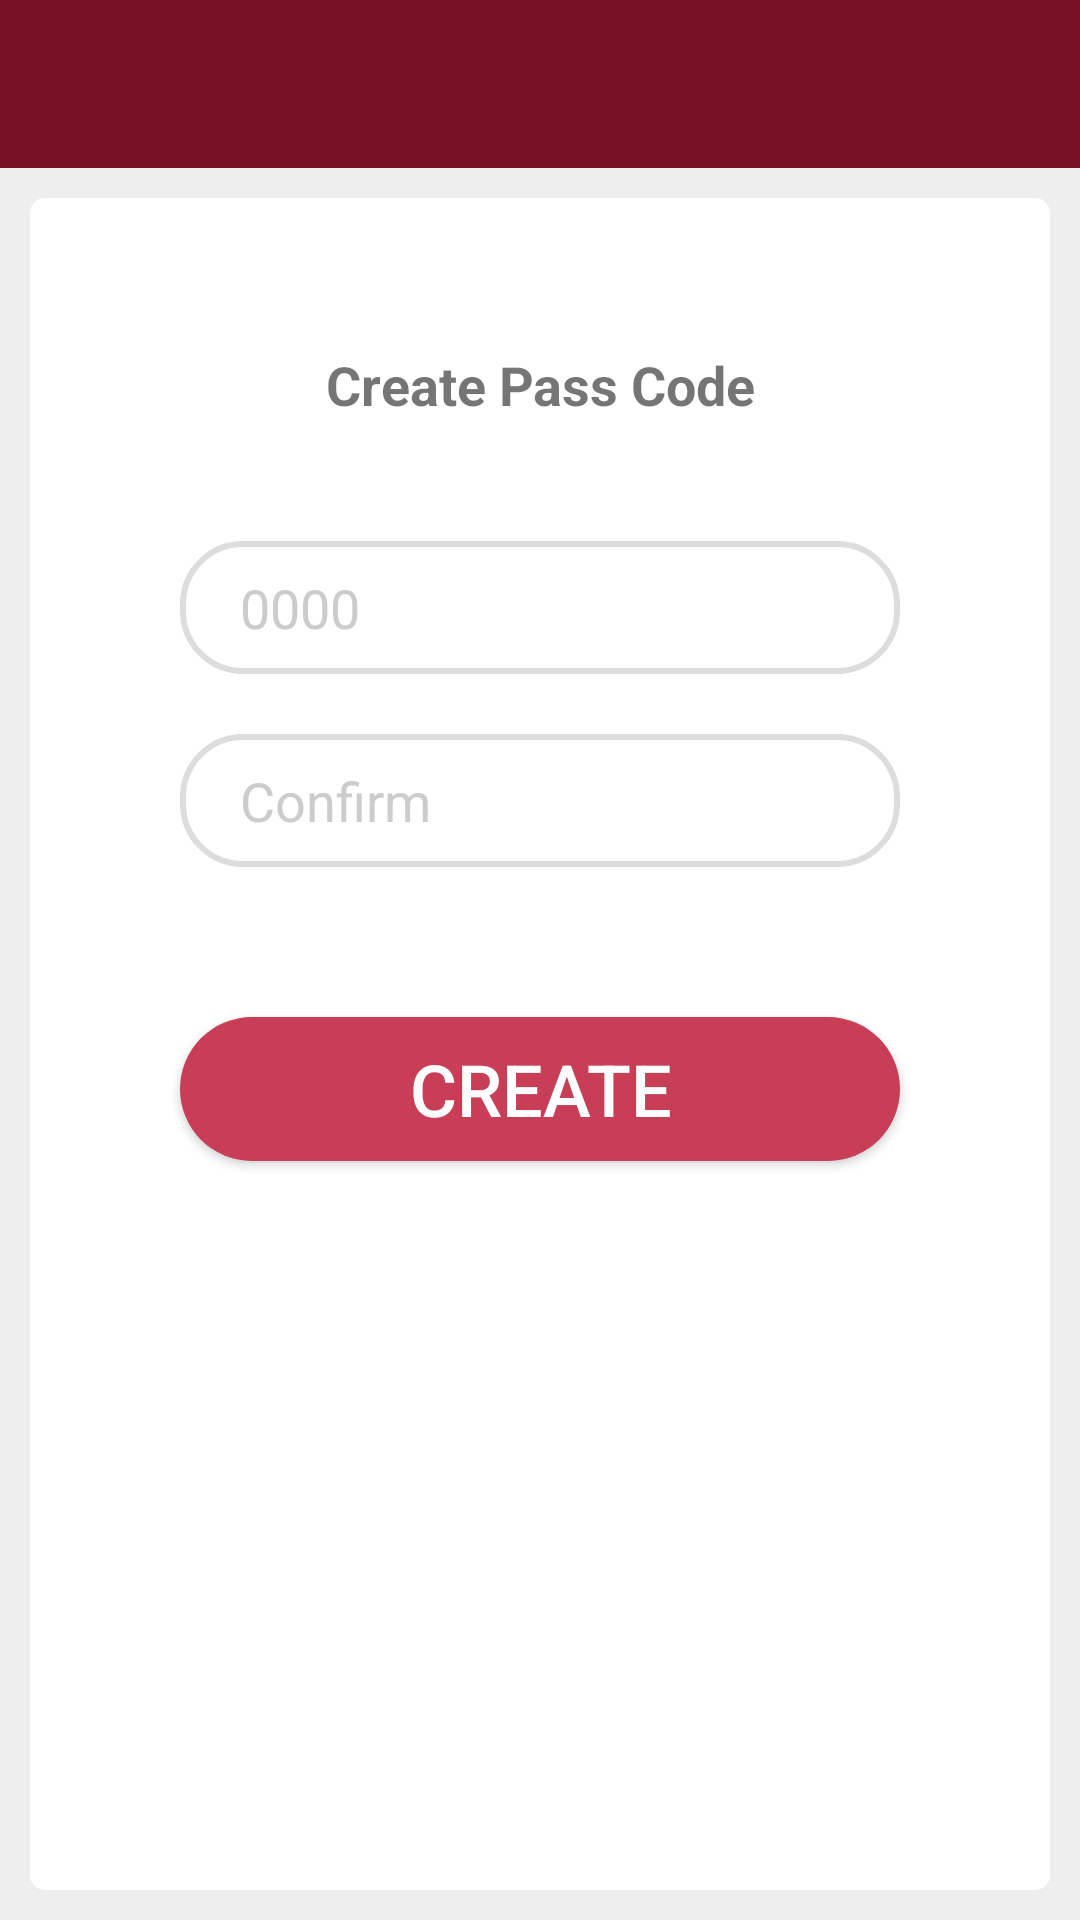

This screen was rendered from an Android layout file. Write that file and the resources it references.
<!-- AndroidManifest.xml: application theme AppTheme -->
<!-- res/layout/activity_code.xml -->
<?xml version="1.0" encoding="utf-8"?>
<LinearLayout xmlns:android="http://schemas.android.com/apk/res/android"
    xmlns:app="http://schemas.android.com/apk/res-auto"
    xmlns:tools="http://schemas.android.com/tools"
    android:layout_width="match_parent"
    android:layout_height="match_parent"
    tools:context=".Code"
    android:background="@color/colorLightGray"
    android:orientation="vertical">
    <android.support.v7.widget.Toolbar
        android:id="@+id/toolbar"
        android:layout_width="match_parent"
        android:layout_height="wrap_content"
        android:background="@color/colorPrimaryDark"
        android:theme="@style/ThemeOverlay.AppCompat.Dark.ActionBar"
        app:popupTheme="@style/ThemeOverlay.AppCompat.Light">
    </android.support.v7.widget.Toolbar>
    <LinearLayout
        android:layout_width="match_parent"
        android:layout_height="match_parent"
        android:orientation="vertical"
        android:layout_margin="10dp"
        android:background="@drawable/round_white">
        <TextView
            android:layout_width="match_parent"
            android:layout_height="wrap_content"
            android:layout_marginStart="50dp"
            android:layout_marginEnd="50dp"
            android:layout_marginTop="50dp"
            android:text="Create Pass Code"
            android:textAlignment="center"
            android:textStyle="bold"
            android:textSize="18dp"/>
        <EditText
            android:id="@+id/pass"
            android:layout_width="match_parent"
            android:layout_height="wrap_content"
            android:layout_marginStart="50dp"
            android:layout_marginEnd="50dp"
            android:layout_marginTop="40dp"
            android:padding="10dp"
            android:inputType="number"
            android:paddingStart="20dp"
            android:hint="0000"
            android:textColorHint="@color/colorGray"
            android:background="@drawable/round_border"/>
        <EditText
            android:id="@+id/confirm"
            android:layout_width="match_parent"
            android:layout_height="wrap_content"
            android:layout_marginStart="50dp"
            android:layout_marginEnd="50dp"
            android:layout_marginTop="20dp"
            android:padding="10dp"
            android:paddingStart="20dp"
            android:hint="Confirm"
            android:inputType="numberPassword"
            android:textColorHint="@color/colorGray"
            android:background="@drawable/round_border"/>
        <Button
            android:id="@+id/create"
            android:layout_width="match_parent"
            android:layout_height="wrap_content"
            android:layout_marginStart="50dp"
            android:layout_marginEnd="50dp"
            android:layout_marginTop="50dp"
            android:text="CREATE"
            android:textSize="24dp"
            android:textColor="@color/colorWhite"
            android:background="@drawable/button_round"/>
    </LinearLayout>
</LinearLayout>
<!-- resources referenced by this layout -->
<resources>
  <color name="colorGray">#cccccc</color>
  <color name="colorLightGray">#eeeeee</color>
  <color name="colorPrimaryDark">#FF761224</color>
  <color name="colorWhite">#FFFFFF</color>
  <!-- drawable button_round (drawable) -->
  <?xml version="1.0" encoding="utf-8"?>
  <shape
      xmlns:android="http://schemas.android.com/apk/res/android">
      <stroke
          android:color="@color/colorPrimary" />
      <corners
          android:radius="50dp"/>
      <solid
          android:color="@color/colorPrimary"/>
  </shape>
  <!-- drawable round_border (drawable) -->
  <?xml version="1.0" encoding="utf-8"?>
  <shape
      xmlns:android="http://schemas.android.com/apk/res/android">
      <stroke
          android:color="#ddd"
          android:width="2dp"/>
      <corners
          android:radius="20dp"/>
      <solid
          android:color="@color/colorWhite"/>
  </shape>
  <!-- drawable round_white (drawable) -->
  <?xml version="1.0" encoding="utf-8"?>
  <shape
      xmlns:android="http://schemas.android.com/apk/res/android">
      <corners
          android:radius="5dp"/>
      <solid
          android:color="@color/colorWhite"/>
  </shape>
  <style name="AppTheme" parent="Theme.AppCompat.Light.DarkActionBar">
          
          <item name="colorPrimary">@color/colorRed</item>
          <item name="colorPrimaryDark">@color/colorAccent</item>
          <item name="colorAccent">@color/colorAccent</item>
          <item name="android:navigationBarColor">@color/colorAccent</item>
          <item name="android:colorForeground">@color/foreground_material_light</item>
          <item name="android:colorBackground">@color/background_material_light</item>
          <item name="android:textColorPrimary">@android:color/black</item>
      </style>
  <color name="colorPrimary">#FFC93E57</color>
  <color name="colorRed">#c93e57</color>
  <color name="colorAccent">#761224</color>
  <color name="foreground_material_light">#ffffff</color>
  <color name="background_material_light">#ffffff</color>
</resources>
